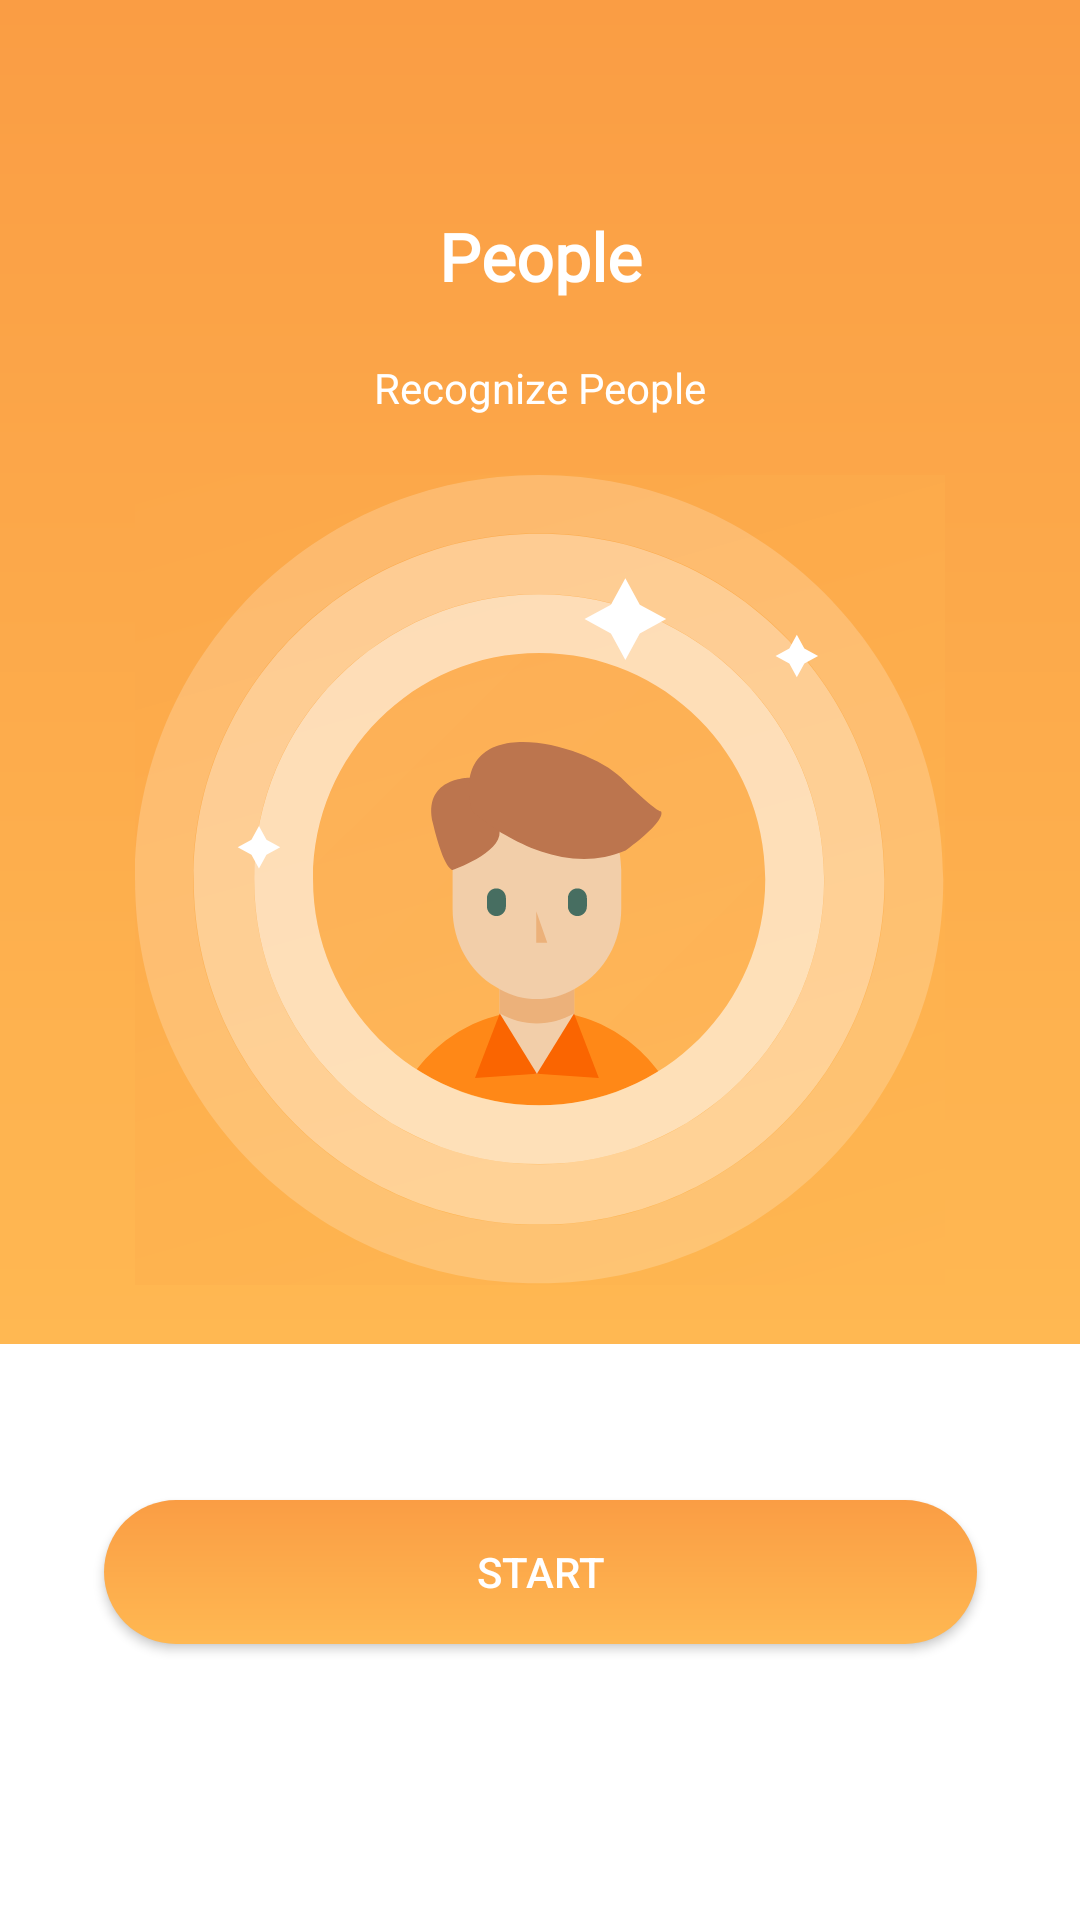

The Android layout XML behind this screen, and the referenced resources:
<!-- AndroidManifest.xml: application theme AppTheme -->
<!-- res/layout/base_detail_fragment.xml -->
<?xml version="1.0" encoding="utf-8"?>
<androidx.constraintlayout.widget.ConstraintLayout xmlns:android="http://schemas.android.com/apk/res/android"
    xmlns:app="http://schemas.android.com/apk/res-auto"
    xmlns:tools="http://schemas.android.com/tools"
    android:id="@+id/constraint_layout"
    android:layout_width="match_parent"
    android:layout_height="match_parent"
    tools:context=".image.BaseDetailFragment"
    android:background="@android:color/white">

    <androidx.constraintlayout.widget.Guideline
        android:id="@+id/bottomGuideline"
        android:layout_width="wrap_content"
        android:layout_height="wrap_content"
        android:orientation="horizontal"
        app:layout_constraintGuide_percent="0.7" />

    <androidx.constraintlayout.widget.Guideline
        android:id="@+id/topGuideline"
        android:layout_width="wrap_content"
        android:layout_height="wrap_content"
        android:orientation="horizontal"
        app:layout_constraintGuide_percent="0.05" />

    <FrameLayout
        android:id="@+id/frameLayout"
        android:layout_width="0dp"
        android:layout_height="0dp"
        android:background="@drawable/orange_gradient"
        app:layout_constraintBottom_toTopOf="@+id/bottomGuideline"
        app:layout_constraintEnd_toEndOf="parent"
        app:layout_constraintHorizontal_bias="1.0"
        app:layout_constraintStart_toStartOf="parent"
        app:layout_constraintTop_toTopOf="parent"
        app:layout_constraintVertical_bias="0.0">

    </FrameLayout>

    <ImageView
        android:id="@+id/image"
        android:layout_width="wrap_content"
        android:layout_height="wrap_content"
        android:src="@drawable/icon_people"
        app:layout_constraintBottom_toBottomOf="@+id/frameLayout"
        app:layout_constraintEnd_toEndOf="parent"
        app:layout_constraintStart_toStartOf="@+id/frameLayout"
        app:layout_constraintTop_toBottomOf="@+id/subtitleTv" />

    <Button
        android:id="@+id/button"
        android:layout_width="wrap_content"
        android:layout_height="wrap_content"
        android:minWidth="291dp"
        android:layout_marginBottom="40dp"
        android:text="START"
        android:textColor="#fff"
        android:background="@drawable/orange_rounded_btn"
        app:layout_constraintBottom_toBottomOf="parent"
        app:layout_constraintEnd_toEndOf="parent"
        app:layout_constraintStart_toStartOf="parent"
        app:layout_constraintTop_toBottomOf="@+id/frameLayout" />

    <TextView
        android:id="@+id/titleTv"
        android:layout_width="wrap_content"
        android:layout_height="wrap_content"
        android:fontFamily="@font/telex"
        android:text="People"
        android:textAppearance="@style/TextAppearance.AppCompat.Large"
        android:textColor="@android:color/white"
        android:textStyle="bold"
        app:layout_constraintBottom_toBottomOf="@+id/subtitleTv"
        app:layout_constraintEnd_toEndOf="parent"
        app:layout_constraintStart_toStartOf="parent"
        app:layout_constraintTop_toTopOf="@+id/topGuideline" />

    <TextView
        android:id="@+id/subtitleTv"
        android:layout_width="wrap_content"
        android:layout_height="wrap_content"
        android:text="Recognize People"
        android:textColor="@android:color/white"
        app:layout_constraintBottom_toTopOf="@+id/image"
        app:layout_constraintEnd_toEndOf="parent"
        app:layout_constraintStart_toStartOf="parent"
        app:layout_constraintTop_toBottomOf="@+id/titleTv" />

</androidx.constraintlayout.widget.ConstraintLayout>
<!-- resources referenced by this layout -->
<resources>
  <!-- drawable icon_people: vector/xml drawable (drawable, 8112 chars, omitted) -->
  <!-- drawable orange_gradient (drawable) -->
  <?xml version="1.0" encoding="utf-8"?>
  <shape xmlns:android="http://schemas.android.com/apk/res/android"
      android:shape="rectangle">
      <gradient
          android:endColor="#FA9D44"
          android:startColor="#FFB852"
          android:angle="90"/>
  </shape>
  <!-- drawable orange_rounded_btn (drawable) -->
  <?xml version="1.0" encoding="utf-8"?>
  <shape xmlns:android="http://schemas.android.com/apk/res/android"
      android:shape="rectangle">
      <gradient
          android:endColor="#FA9D44"
          android:startColor="#FFB852"
          android:angle="90"/>
      <corners android:radius="30dp" />
  </shape>
  <style name="AppTheme" parent="Theme.AppCompat.Light.NoActionBar">
          <item name="android:windowActionBarOverlay">true</item>
          <item name="android:windowBackground">@null</item>
          
          <item name="colorPrimary">@color/colorPrimary</item>
          <item name="colorPrimaryDark">@color/colorPrimaryDark</item>
          <item name="colorAccent">@color/colorAccent</item>
      </style>
  <!-- not gathered from this repository: default colours our renderer supplied (Android Studio template values) -->
  <color name="colorPrimary">#FF6200EE</color>
  <color name="colorPrimaryDark">#FF3700B3</color>
  <color name="colorAccent">#FF03DAC5</color>
</resources>
